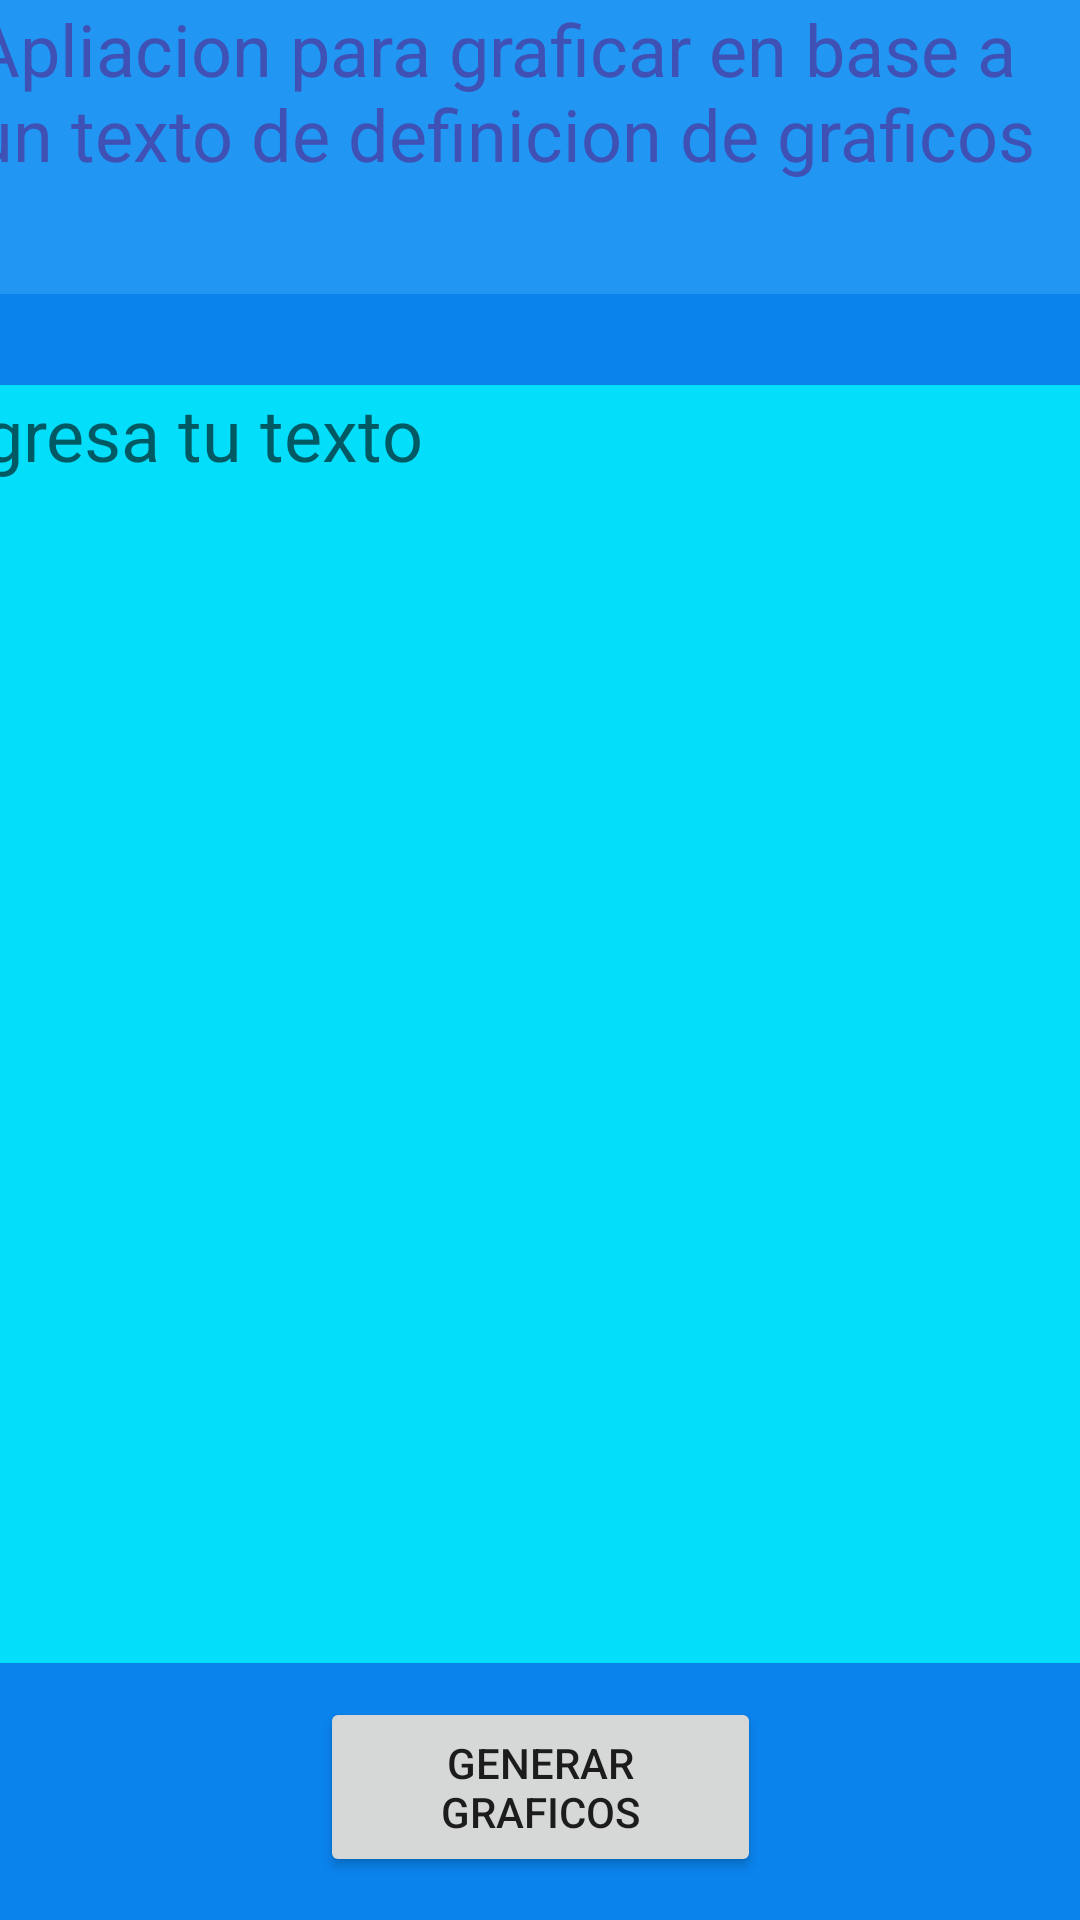

Produce the Android XML layout that renders to this screen, including the resource entries it uses.
<!-- AndroidManifest.xml: application theme Theme.GraficosLexCup -->
<!-- res/layout/activity_main.xml -->
<?xml version="1.0" encoding="utf-8"?>
<androidx.constraintlayout.widget.ConstraintLayout xmlns:android="http://schemas.android.com/apk/res/android"
    xmlns:app="http://schemas.android.com/apk/res-auto"
    xmlns:tools="http://schemas.android.com/tools"
    android:layout_width="match_parent"
    android:layout_height="match_parent"
    android:background="#0A83ED"
    tools:context=".MainActivity">

    <TextView
        android:id="@+id/textPrincipal"
        android:layout_width="379dp"
        android:layout_height="98dp"
        android:autoText="false"
        android:background="#2196F3"
        android:text="Apliacion para graficar en base a un texto de definicion de graficos"
        android:textColor="#3F51B5"
        android:textSize="24sp"
        app:layout_constraintEnd_toEndOf="parent"
        app:layout_constraintLeft_toLeftOf="parent"
        app:layout_constraintStart_toStartOf="parent"
        app:layout_constraintTop_toTopOf="parent"
        tools:ignore="TextContrastCheck" />

    <EditText
        android:id="@+id/areaText"
        android:layout_width="394dp"
        android:layout_height="426dp"
        android:autoText="false"
        android:background="#03DFFB"
        android:ems="10"
        android:gravity="start|top"
        android:hint="Ingresa tu texto"
        android:inputType="textMultiLine"
        android:textColor="#1636E6"
        android:textSize="24sp"
        app:layout_constraintBottom_toBottomOf="parent"
        app:layout_constraintEnd_toEndOf="parent"
        app:layout_constraintHorizontal_bias="0.774"
        app:layout_constraintStart_toStartOf="parent"
        app:layout_constraintTop_toTopOf="@+id/textPrincipal"
        app:layout_constraintVertical_bias="0.6" />

    <Button
        android:id="@+id/graficarButton"
        android:layout_width="147dp"
        android:layout_height="60dp"
        android:onClick="onClick"
        android:text="Generar Graficos"
        app:layout_constraintBottom_toBottomOf="parent"
        app:layout_constraintEnd_toEndOf="parent"
        app:layout_constraintStart_toStartOf="parent"
        app:layout_constraintTop_toTopOf="@+id/textPrincipal"
        app:layout_constraintVertical_bias="0.975" />


</androidx.constraintlayout.widget.ConstraintLayout>
<!-- resources referenced by this layout -->
<resources>
  <style name="Theme.GraficosLexCup" parent="Theme.MaterialComponents.DayNight.DarkActionBar">
          
          <item name="colorPrimary">@color/purple_500</item>
          <item name="colorPrimaryVariant">@color/purple_700</item>
          <item name="colorOnPrimary">@color/white</item>
          
          <item name="colorSecondary">@color/teal_200</item>
          <item name="colorSecondaryVariant">@color/teal_700</item>
          <item name="colorOnSecondary">@color/black</item>
          
          <item name="android:statusBarColor" tools:targetApi="l">?attr/colorPrimaryVariant</item>
          
      </style>
  <!-- not gathered from this repository: default colours our renderer supplied (Android Studio template values) -->
  <color name="purple_500">#FF6200EE</color>
  <color name="purple_700">#FF3700B3</color>
  <color name="teal_200">#FF03DAC5</color>
  <color name="teal_700">#FF018786</color>
  <color name="black">#FF000000</color>
  <color name="white">#FFFFFFFF</color>
</resources>
